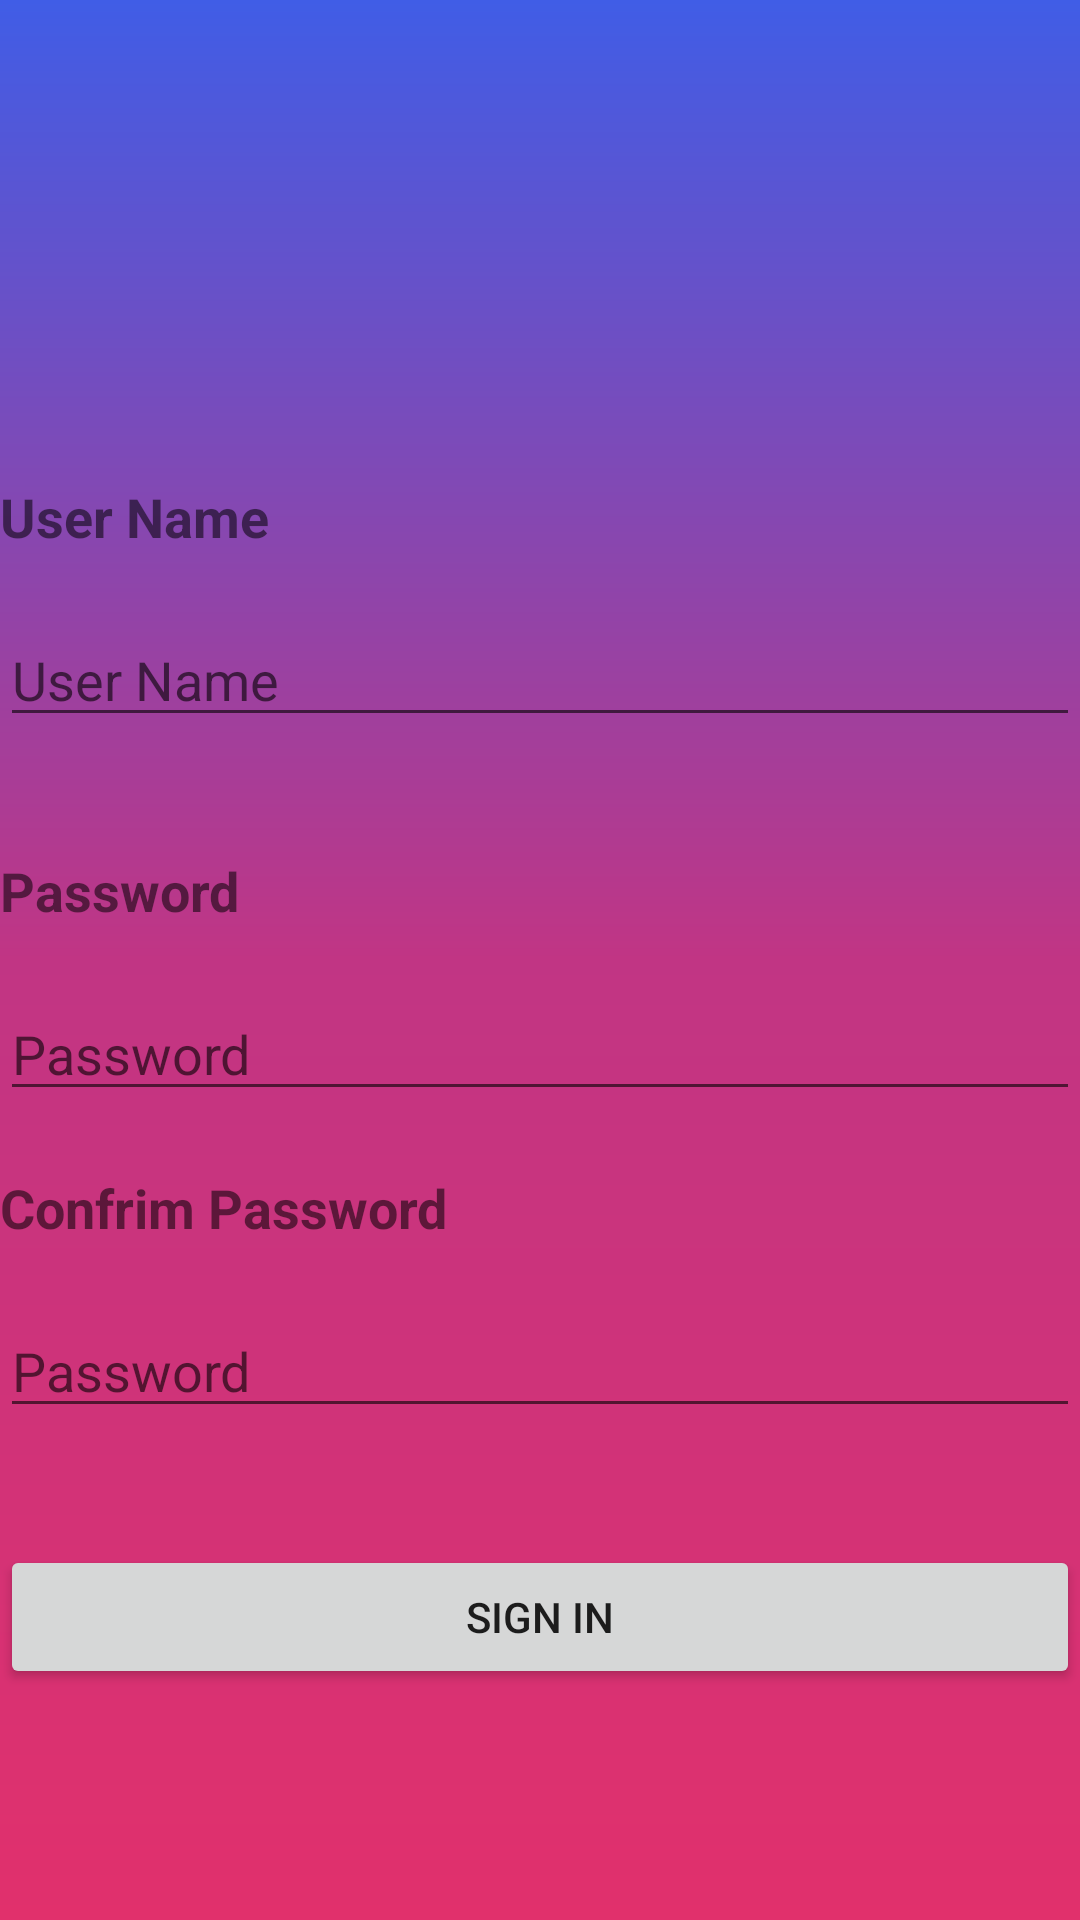

Here is an Android app screen rendered from its layout file. Give the layout XML and the strings, colors and styles it references.
<!-- AndroidManifest.xml: application theme Theme.Instagram_Parse -->
<!-- res/layout/activity_sign.xml -->
<?xml version="1.0" encoding="utf-8"?>
<LinearLayout xmlns:android="http://schemas.android.com/apk/res/android"
    xmlns:app="http://schemas.android.com/apk/res-auto"
    xmlns:tools="http://schemas.android.com/tools"
    android:layout_width="match_parent"
    android:layout_height="match_parent"
    android:background="@drawable/background"
    android:orientation="vertical"
    tools:context=".SignActivity">

    <ImageView
        android:id="@+id/imageView3"
        android:layout_width="match_parent"
        android:layout_height="60dp"
        app:srcCompat="@drawable/nav_logo_whiteout" />

    <TextView
        android:id="@+id/textView3"
        android:layout_width="match_parent"
        android:layout_height="wrap_content"
        android:layout_marginTop="100dp"
        android:layout_weight="0"
        android:text="User Name"
        android:textSize="18sp"
        android:textStyle="bold" />

    <EditText
        android:id="@+id/UserName"
        android:layout_width="match_parent"
        android:layout_height="wrap_content"
        android:layout_marginTop="20dp"
        android:layout_weight="0"
        android:ems="10"
        android:hint="User Name"
        android:inputType="textPersonName" />

    <TextView
        android:id="@+id/warning_username"
        android:layout_width="match_parent"
        android:layout_height="wrap_content"
        android:text="This UserID is already in use."
        android:textAlignment="viewStart"
        android:textColor="@color/design_default_color_error"
        android:textStyle="bold"
        android:visibility="invisible" />

    <TextView
        android:id="@+id/textView4"
        android:layout_width="match_parent"
        android:layout_height="wrap_content"
        android:layout_marginTop="20dp"
        android:layout_weight="0"
        android:text="Password"
        android:textSize="18sp"
        android:textStyle="bold" />

    <EditText
        android:id="@+id/loginpassword"
        android:layout_width="match_parent"
        android:layout_height="wrap_content"
        android:layout_marginTop="20dp"
        android:layout_weight="0"
        android:ems="10"
        android:hint="Password"
        android:inputType="textPassword" />

    <TextView
        android:id="@+id/textView5"
        android:layout_width="match_parent"
        android:layout_height="wrap_content"
        android:layout_marginTop="20dp"
        android:layout_weight="0"
        android:text="Confrim Password"
        android:textSize="18sp"
        android:textStyle="bold" />

    <EditText
        android:id="@+id/confirm_login_password"
        android:layout_width="match_parent"
        android:layout_height="wrap_content"
        android:layout_marginTop="20dp"
        android:layout_weight="0"
        android:ems="10"
        android:hint="Password"
        android:inputType="textPassword" />

    <TextView
        android:id="@+id/warning_password"
        android:layout_width="match_parent"
        android:layout_height="wrap_content"
        android:text="Password is not matched"
        android:textAlignment="viewStart"
        android:textColor="@color/design_default_color_error"
        android:textStyle="bold"
        android:visibility="invisible" />

    <Button
        android:id="@+id/sing_btn"
        android:layout_width="match_parent"
        android:layout_height="wrap_content"
        android:layout_marginTop="20dp"
        android:text="Sign In" />

</LinearLayout>
<!-- resources referenced by this layout -->
<resources>
  <!-- drawable background (drawable) -->
  <?xml version="1.0" encoding="utf-8"?>
  <shape xmlns:android="http://schemas.android.com/apk/res/android">
  
      <gradient
          android:startColor="#405DE6"
          android:centerColor="#c13584"
          android:endColor="#E1306C"
          android:type="linear"
          android:angle="270"
          />
  
  </shape>
  <style name="Theme.Instagram_Parse" parent="Theme.MaterialComponents.DayNight.DarkActionBar">
          
          <item name="colorPrimary">@color/black</item>
          <item name="colorPrimaryVariant">@color/black</item>
          <item name="colorOnPrimary">@color/white</item>
          
          <item name="colorSecondary">@color/teal_200</item>
          <item name="colorSecondaryVariant">@color/teal_700</item>
          <item name="colorOnSecondary">@color/purple_500</item>
          
          <item name="android:statusBarColor" tools:targetApi="l">?attr/colorPrimaryVariant</item>
          
  
  
  
      </style>
  <!-- not gathered from this repository: default colours our renderer supplied (Android Studio template values) -->
  <color name="purple_500">#FF6200EE</color>
  <color name="teal_200">#FF03DAC5</color>
  <color name="teal_700">#FF018786</color>
  <color name="black">#FF000000</color>
  <color name="white">#FFFFFFFF</color>
</resources>
